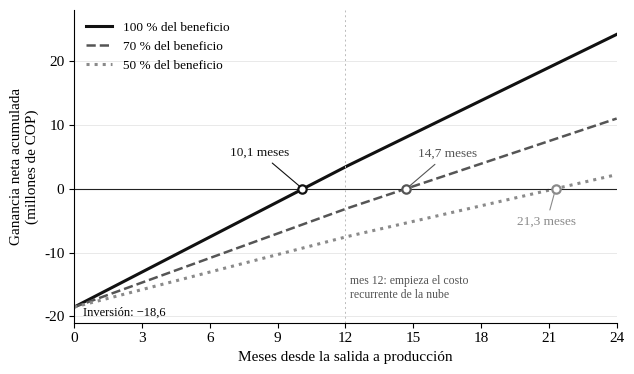

This figure's Python source:
import matplotlib
matplotlib.use("Agg")
import matplotlib.pyplot as plt
from matplotlib import font_manager as fm
plt.rcParams["font.family"]="Liberation Serif"
plt.rcParams["font.size"]=11
C=18.550486; REC=1.22/12
def gain(b,m):
    return b*m-C-(REC*(m-12) if m>12 else 0)
series=[("100 % del beneficio",1.831,"#111111","-",2.2),("70 % del beneficio",1.2817,"#555555","--",1.8),("50 % del beneficio",0.9155,"#8a8a8a",":",2.2)]
fig,ax=plt.subplots(figsize=(6.5,3.9),dpi=240)
ms=[i/10 for i in range(0,241)]
pb={}
for name,b,col,ls,lw in series:
    ys=[gain(b,m) for m in ms]
    ax.plot(ms,ys,color=col,ls=ls,lw=lw,label=name)
    # payback
    for m,y in zip(ms,ys):
        if y>=0: pb[name]=m;break
ax.axhline(0,color="#222",lw=0.8)
ax.axvline(12,color="#bbb",lw=0.7,ls=(0,(2,3)))
ax.text(12.2,-17.6,"mes 12: empieza el costo\nrecurrente de la nube",fontsize=8.5,color="#555",va="bottom")
pts={"100 % del beneficio":(10.1,(-3.2,5.2)),"70 % del beneficio":(14.7,(0.5,5.0)),"50 % del beneficio":(21.3,(-1.7,-5.6))}
cols={n:c for n,_,c,_,_ in series}
for n,(m,off) in pts.items():
    ax.plot([m],[0],"o",ms=6,mfc="white",mec=cols[n],mew=1.6,zorder=5)
    ax.annotate(f"{m:.1f} meses".replace(".",","),xy=(m,0),xytext=(m+off[0],off[1]),fontsize=9.5,color=cols[n],
                arrowprops=dict(arrowstyle="-",color=cols[n],lw=0.8))
ax.annotate("Inversión: −18,6",xy=(0,-C),xytext=(0.4,-C-1.3),fontsize=9)
ax.set_xlim(0,24); ax.set_ylim(-21,28)
ax.set_xticks(range(0,25,3))
ax.set_xlabel("Meses desde la salida a producción"); ax.set_ylabel("Ganancia neta acumulada\n(millones de COP)")
for s in ("top","right"): ax.spines[s].set_visible(False)
ax.grid(axis="y",color="#e5e5e5",lw=0.6); ax.set_axisbelow(True)
ax.legend(loc="upper left",frameon=False,fontsize=9.5)
fig.tight_layout()
fig.savefig("fig1.png")
print(pb)
